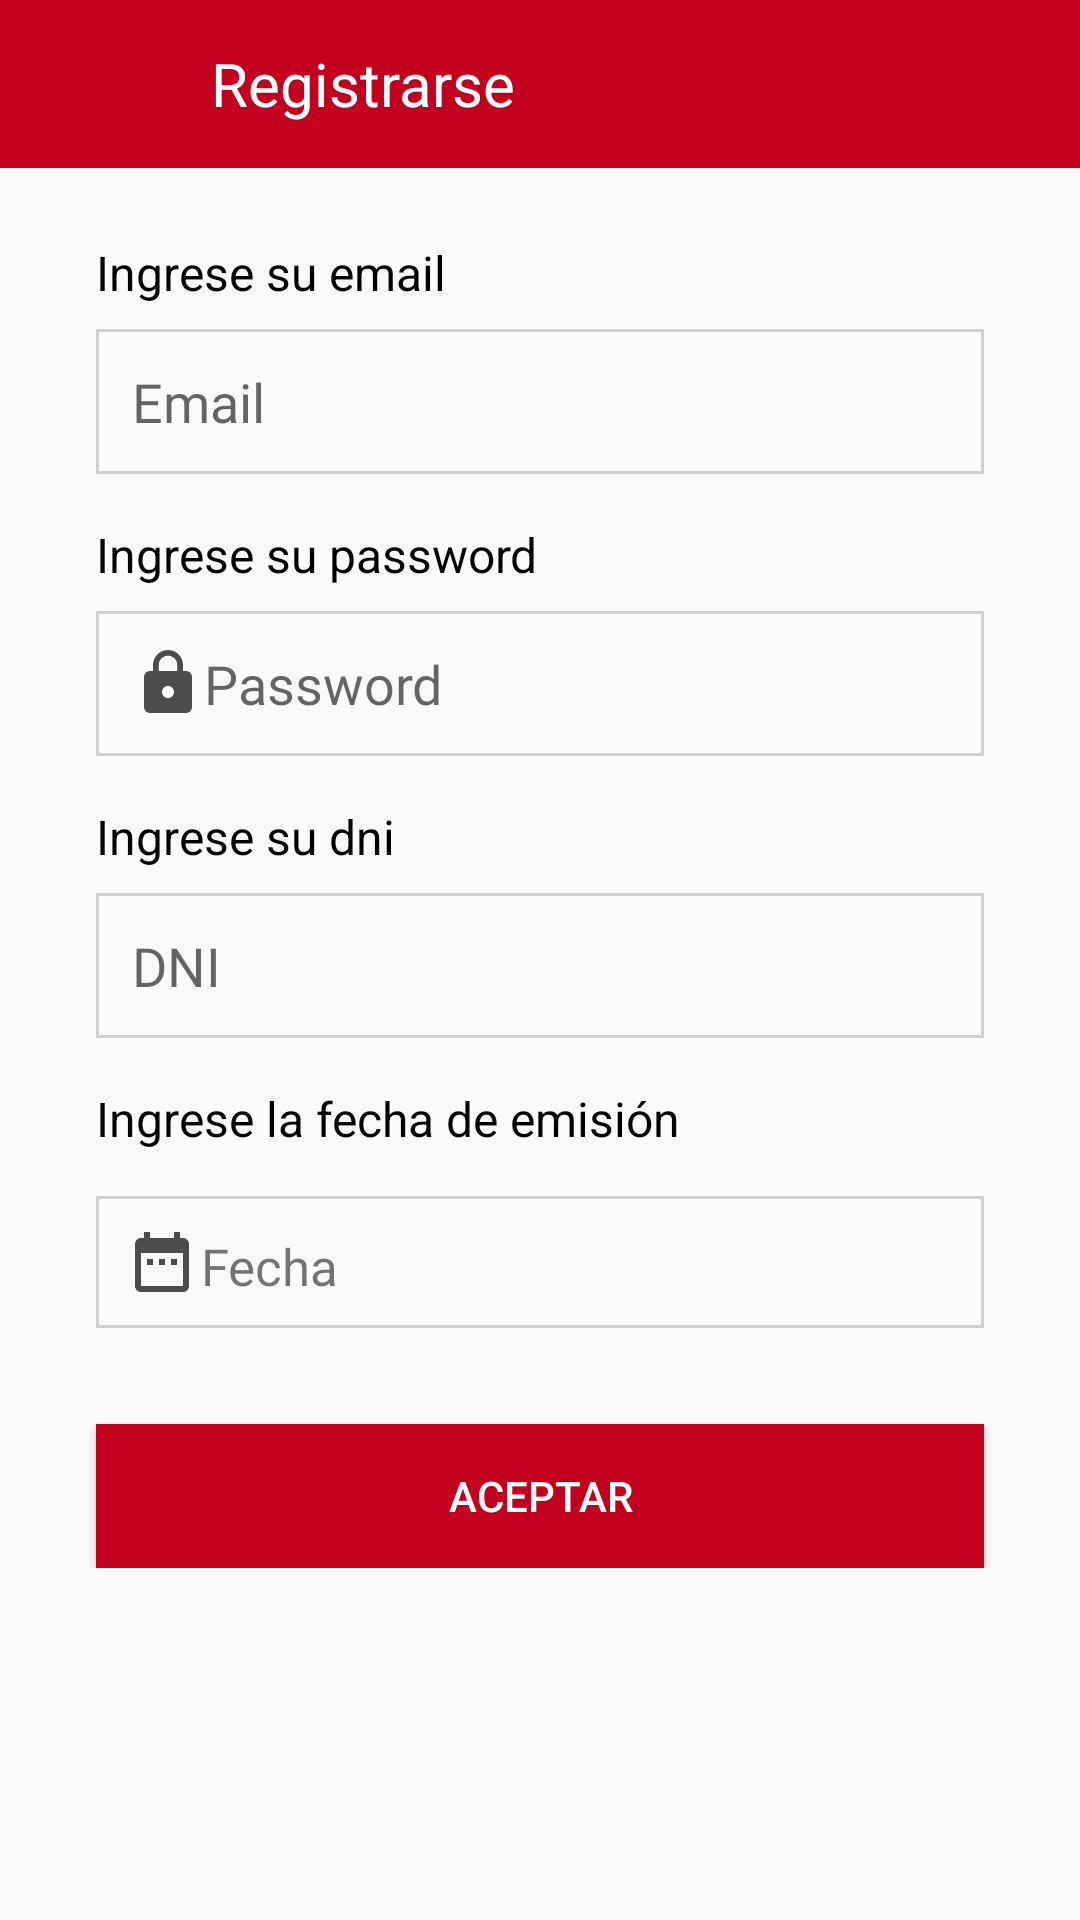

The Android layout XML behind this screen, and the referenced resources:
<!-- AndroidManifest.xml: application theme AppTheme -->
<!-- res/layout/activity_register.xml -->
<?xml version="1.0" encoding="utf-8"?>
<LinearLayout xmlns:android="http://schemas.android.com/apk/res/android"
    xmlns:app="http://schemas.android.com/apk/res-auto"
    xmlns:tools="http://schemas.android.com/tools"
    android:layout_width="match_parent"
    android:layout_height="match_parent"
    android:orientation="vertical"
    tools:context=".activities.RegisterActivity">

    <com.google.android.material.appbar.AppBarLayout
        android:id="@+id/bar"
        android:layout_width="match_parent"
        android:layout_height="wrap_content"
        android:background="?android:attr/windowBackground">

        <androidx.appcompat.widget.Toolbar
            android:id="@+id/toolbar"
            android:layout_width="match_parent"
            android:layout_height="wrap_content"
            android:background="?android:attr/windowBackground"
            android:backgroundTint="@color/colorRed">

            <RelativeLayout
                android:layout_width="match_parent"
                android:layout_height="wrap_content"
                android:gravity="center_vertical">

                <ImageView
                    android:id="@+id/arrow"
                    android:layout_width="74dp"
                    android:layout_height="35dp"
                    android:layout_alignParentStart="true"
                    android:layout_marginStart="-20dp"
                    android:src="@drawable/ic_arrow_white" />

                <TextView
                    android:layout_width="wrap_content"
                    android:layout_height="wrap_content"
                    android:layout_marginTop="4dp"
                    android:layout_marginEnd="10dp"
                    android:layout_toEndOf="@+id/arrow"
                    android:text="@string/register"
                    android:textColor="@color/colorWhite"
                    android:textSize="20sp" />

            </RelativeLayout>
        </androidx.appcompat.widget.Toolbar>

    </com.google.android.material.appbar.AppBarLayout>


    <ScrollView
        android:id="@+id/sV_register"
        android:layout_width="match_parent"
        android:layout_height="wrap_content">

        <LinearLayout
            android:layout_width="match_parent"
            android:layout_height="wrap_content"
            android:orientation="vertical">

            <TextView
                android:layout_width="wrap_content"
                android:layout_height="wrap_content"
                android:layout_marginStart="32dp"
                android:layout_marginTop="24dp"
                android:text="@string/register_email"
                android:textColor="@color/colorBlack"
                android:textSize="16sp" />

            <com.google.android.material.textfield.TextInputEditText
                android:id="@+id/edt_email_register"
                android:layout_width="match_parent"
                android:layout_height="wrap_content"
                android:layout_marginLeft="32dp"
                android:layout_marginTop="8dp"
                android:layout_marginRight="32dp"
                android:autofillHints="@string/user_email"
                android:background="@drawable/rect_edt_text"
                android:drawableStart="@drawable/ic_email"
                android:fontFamily="@font/robotoligth"
                android:hint="@string/user_email"
                android:inputType="textEmailAddress"
                android:padding="12dp" />

            <TextView
                android:layout_width="wrap_content"
                android:layout_height="wrap_content"
                android:layout_marginStart="32dp"
                android:layout_marginTop="16dp"
                android:text="@string/register_password"
                android:textColor="@color/colorBlack"
                android:textSize="16sp" />

            <com.google.android.material.textfield.TextInputEditText
                android:id="@+id/edt_password_register"
                android:layout_width="match_parent"
                android:layout_height="wrap_content"
                android:layout_marginLeft="32dp"
                android:layout_marginTop="8dp"
                android:layout_marginRight="32dp"
                android:autofillHints="@string/user_password"
                android:background="@drawable/rect_edt_text"
                android:drawableStart="@drawable/ic_password"
                android:fontFamily="@font/robotoligth"
                android:hint="@string/user_password"
                android:inputType="textPassword"
                android:padding="12dp" />

            <TextView
                android:layout_width="wrap_content"
                android:layout_height="wrap_content"
                android:layout_marginStart="32dp"
                android:layout_marginTop="16sp"
                android:text="@string/register_dni"
                android:textColor="@color/colorBlack"
                android:textSize="16sp" />

            <com.google.android.material.textfield.TextInputEditText
                android:id="@+id/edt_dni_register"
                android:layout_width="match_parent"
                android:layout_height="wrap_content"
                android:layout_marginLeft="32dp"
                android:layout_marginTop="8dp"
                android:layout_marginRight="32dp"
                android:autofillHints="@string/user_dni"
                android:background="@drawable/rect_edt_text"
                android:drawableStart="@drawable/ic_dni"
                android:fontFamily="@font/robotoligth"
                android:hint="@string/user_dni"
                android:inputType="number"
                android:maxLength="8"
                android:padding="12dp" />

            <TextView
                android:layout_width="wrap_content"
                android:layout_height="wrap_content"
                android:layout_marginStart="32dp"
                android:layout_marginTop="16sp"
                android:text="@string/register_date"
                android:textColor="@color/colorBlack"
                android:textSize="16sp" />

            <RelativeLayout
                android:layout_width="match_parent"
                android:layout_height="wrap_content"
                android:layout_marginStart="32dp"
                android:layout_marginTop="15dp"
                android:layout_marginEnd="32dp"
                android:background="@drawable/rect_edt_text">

                <ImageView
                    android:layout_width="wrap_content"
                    android:layout_height="wrap_content"
                    android:padding="10dp"
                    android:src="@drawable/ic_date" />

                <TextView
                    android:id="@+id/txtV_dni_date_register"
                    android:layout_width="match_parent"
                    android:layout_height="43dp"
                    android:layout_marginStart="16dp"
                    android:fontFamily="@font/robotoligth"
                    android:paddingStart="19dp"
                    android:paddingTop="12dp"
                    android:paddingEnd="21dp"
                    android:text="@string/user_date"
                    android:textSize="17sp" />

            </RelativeLayout>

            <Button
                android:id="@+id/btn_accept_register"
                android:layout_width="match_parent"
                android:layout_height="wrap_content"
                android:layout_marginStart="32dp"
                android:layout_marginTop="32dp"
                android:layout_marginEnd="32dp"
                android:background="@color/colorRed"
                android:text="@string/accept"
                android:textColor="@color/colorWhite" />

        </LinearLayout>
    </ScrollView>

    <com.airbnb.lottie.LottieAnimationView
        android:id="@+id/lottieV_register_success"
        android:layout_width="match_parent"
        android:layout_height="wrap_content"
        android:layout_gravity="center"
        android:visibility="gone"
        app:lottie_autoPlay="true"
        app:lottie_rawRes="@raw/success" />

    <TextView
        android:id="@+id/txtV_register_success"
        android:layout_width="match_parent"
        android:layout_height="wrap_content"
        android:layout_marginStart="32dp"
        android:layout_marginEnd="32dp"
        android:gravity="center"
        android:text="@string/register_success"
        android:visibility="gone" />

    <RelativeLayout
        android:layout_width="match_parent"
        android:layout_height="match_parent">

        <ProgressBar
            android:id="@+id/progressBarRegister"
            style="?android:attr/progressBarStyleHorizontal"
            android:layout_width="match_parent"
            android:layout_height="wrap_content"
            android:layout_alignParentBottom="true"
            android:indeterminate="true"
            android:visibility="gone" />

    </RelativeLayout>


</LinearLayout>
<!-- resources referenced by this layout -->
<resources>
  <color name="colorBlack">#000000</color>
  <color name="colorRed">#C3001D</color>
  <color name="colorWhite">#ffff</color>
  <!-- drawable ic_date (drawable-anydpi) -->
  <vector xmlns:android="http://schemas.android.com/apk/res/android"
      android:width="24dp"
      android:height="24dp"
      android:viewportWidth="24"
      android:viewportHeight="24"
      android:tint="#202020"
      android:alpha="0.8">
      <path
          android:fillColor="#FF000000"
          android:pathData="M9,11L7,11v2h2v-2zM13,11h-2v2h2v-2zM17,11h-2v2h2v-2zM19,4h-1L18,2h-2v2L8,4L8,2L6,2v2L5,4c-1.11,0 -1.99,0.9 -1.99,2L3,20c0,1.1 0.89,2 2,2h14c1.1,0 2,-0.9 2,-2L21,6c0,-1.1 -0.9,-2 -2,-2zM19,20L5,20L5,9h14v11z"/>
  </vector>
  <!-- drawable ic_password (drawable-anydpi) -->
  <vector xmlns:android="http://schemas.android.com/apk/res/android"
      android:width="24dp"
      android:height="24dp"
      android:viewportWidth="24"
      android:viewportHeight="24"
      android:tint="#202020"
      android:alpha="0.8">
      <path
          android:fillColor="#FF000000"
          android:pathData="M18,8h-1L17,6c0,-2.76 -2.24,-5 -5,-5S7,3.24 7,6v2L6,8c-1.1,0 -2,0.9 -2,2v10c0,1.1 0.9,2 2,2h12c1.1,0 2,-0.9 2,-2L20,10c0,-1.1 -0.9,-2 -2,-2zM12,17c-1.1,0 -2,-0.9 -2,-2s0.9,-2 2,-2 2,0.9 2,2 -0.9,2 -2,2zM15.1,8L8.9,8L8.9,6c0,-1.71 1.39,-3.1 3.1,-3.1 1.71,0 3.1,1.39 3.1,3.1v2z"/>
  </vector>
  <!-- drawable rect_edt_text (drawable) -->
  <?xml version="1.0" encoding="utf-8"?>
  <shape xmlns:android="http://schemas.android.com/apk/res/android"
      android:id="@+id/listview_background_shape">
      <solid android:color="#00000000" />
      <stroke
          android:width="1dp"
          android:color="#ced0d2" />
  </shape>
  <string name="accept">Aceptar</string>
  <string name="register">Registrarse</string>
  <string name="register_date">Ingrese la fecha de emisión</string>
  <string name="register_dni">Ingrese su dni</string>
  <string name="register_email">Ingrese su email</string>
  <string name="register_password">Ingrese su password</string>
  <string name="register_success">Registrado exitosamente, Ahora puedes Ingresar a la aplicación</string>
  <string name="user_date">Fecha</string>
  <string name="user_dni">DNI</string>
  <string name="user_email">Email</string>
  <string name="user_password">Password</string>
  <style name="AppTheme" parent="Theme.AppCompat.Light.NoActionBar">
          
          <item name="colorPrimary">@color/colorPrimary</item>
          <item name="colorPrimaryDark">@color/colorBlack</item>
          <item name="colorAccent">@color/colorRed</item>
      </style>
  <color name="colorPrimary">#6200EE</color>
</resources>
